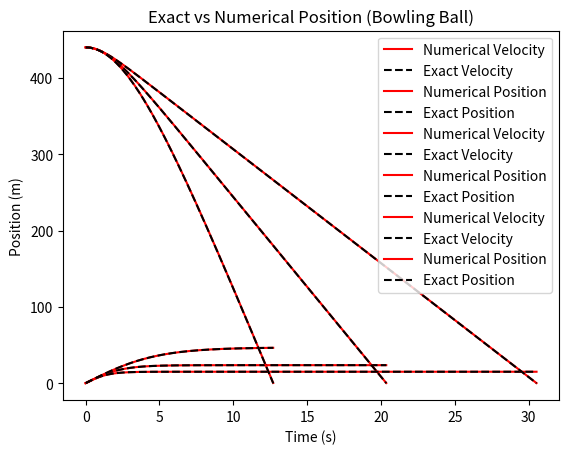

Reproduce this figure in Python.
# -*- coding: utf-8 -*-
"""
Created on Sun Aug 21 20:03:15 2022

[redacted]
"""

""" Euler Method will be used in this code."""





"""For baseball"""

# Part a)

import matplotlib.pyplot as plt
import numpy as np
import math

# Defining constants of the motion:
    
m_base= 0.145 # Typical mass of a baseball in kg.
g= 9.8 # Gravitational acceleration in m/s^2.
D= 0.5 # Drag coefficient (unitless).
p= 1.225 # Density of air near sea level in kg/m^3.
R_base= 0.0365 # Typical radius of a baseball in m.
A_base= 2*math.pi*R_base**2 # Frontal surface area of the baseball in m^2.
tau=0.005 # Time step (unitless).

# Initial conditions must be set up:

y_i= 440 # Initial height in m.
v_i= 0 # Initial velocity in m/s.
a_i= g # Initial acceleration in m/s^2.
t_i= 0 # Initial time in s.   


# Declaring lists for the position & velocity of the baseball:

pos_list= [y_i]
vel_list= [v_i]
time_list= [t_i]

# Declaring a list for the flight times for the exact calculations:
    
flight=[]

# Using Euler Method to calculate instantaneous position and velocity:

for n in range (1, 10000001): # Let the total number of steps be n_max= 10000000.
    new_vel=v_i+tau*a_i # New velocity.
    new_pos=y_i-tau*v_i # New position.
    # Filling the lists with new values of velocity and position:
    vel_list.append(v_i) 
    pos_list.append(y_i)
    time_list.append(n*tau)
    # Updating the variables:
    v_i=new_vel
    y_i=new_pos
    a_i= (m_base*g-(1/2)*D*p*A_base*new_vel**2)/m_base # New acceleration in m/s^2.
    if n*tau==4: # For t=4 s (Verification of the Program / Numerical Values):
        print(str(new_pos)+' '+' is the numerical position of BASEBALL at t= 4s.''\n')
        print(str(new_vel)+' '+' is the numerical velocity of BASEBALL at t= 4s.''\n')
    
    if y_i <= 0: # The ball cannot go underground, it must bounce back. Thus, flight time must be computed.
        print(str(n*tau)+'s'+' '+'is the approximate flight time of BASEBALL.''\n')
        flight.append(str(n*tau)) # Saving the flight time to be used in the exact calculation.
        break
    


# Part b)

# Declaring position & time lists again:

pos= []
vel= []

# Declaring a time array up to the flight time found in part a):

time=np.arange(0, float(flight[0])+tau, tau)

# Exact calculation:  

for t in time:
    # Exact position (it is relative to the ground, that is why we substract from 440 meters):
    exact_pos=440- (2*m_base/(D*p*A_base))*math.log(math.cosh(math.sqrt((D*p*A_base*g/(2*m_base)))*t))
    # Exact velocity:
    exact_vel=math.sqrt((2*m_base*g/(D*p*A_base)))*math.tanh(math.sqrt((D*p*A_base*g/(2*m_base)))*t)
    # Filling the lists for velocity and position:
    pos.append(exact_pos)
    vel.append(exact_vel)
    if t==4: # For t=4 s (Verification of the Program / Exact Values):
        print(str(exact_pos)+' '+'is the exact position of BASEBALL at t= 4s.''\n')
        print(str(exact_vel)+' '+'is the exact velocity of BASEBALL at t= 4s.''\n')
    
    

# Plotting the results for baseball:
plt.plot(time_list,vel_list, 'r', label='Numerical Velocity')
plt.plot(time,vel, 'k--', label='Exact Velocity')
plt.xlabel('Time (s)')
plt.ylabel('Velocity (m/s)')  
plt.title('Exact vs Numerical Velocity (Baseball)') 
plt.legend()
plt.show()



plt.plot(time_list,pos_list, 'r', label='Numerical Position')
plt.plot(time, pos, 'k--', label='Exact Position')
plt.xlabel('Time (s)')
plt.ylabel('Position (m)')  
plt.title('Exact vs Numerical Position (Baseball)') 
plt.legend()
plt.show()

    

"""For basketball"""

# Part a)     

# Defining constants of the motion again for the basketball:
    
m_bask= 0.624 # Typical mass of a basketball in kg.    
R_bask= 0.1194 # Typical radius of a basketball in m.
A_bask= 2*math.pi*R_bask**2 # Frontal surface area of the basketball in m^2.

# Initial conditions must be set up again:

y_i= 440 # Initial height in m.
v_i= 0 # Initial velocity in m/s.
a_i= g # Initial acceleration in m/s^2.
t_i= 0 # Initial time in s.   


# Declaring lists for the position & velocity of the basketball:

pos_list1=[y_i]
vel_list1=[v_i]
time_list1=[t_i]

# Using Euler Method to calculate instantaneous position and velocity:

for n in range (1, 10000001): # Let the total number of steps be n_max= 10000000.
    new_vel=v_i+tau*a_i # New velocity.
    new_pos=y_i-tau*v_i # New position.
    # Filling the lists with new values of velocity and position:
    vel_list1.append(v_i) 
    pos_list1.append(y_i)
    time_list1.append(n*tau)
    # Updating the variables:
    v_i=new_vel
    y_i=new_pos
    a_i= (m_bask*g-(1/2)*D*p*A_bask*new_vel**2)/m_bask # New acceleration in m/s^2.
    if n*tau==4: # For t=4 s (Verification of the Program / Numerical Values):
        print(str(new_pos)+' '+' is the numerical position of BASKETBALL at t= 4s.''\n')
        print(str(new_vel)+' '+' is the numerical velocity of BASKETBALL at t= 4s.''\n')
    
    if y_i <= 0: # The ball cannot go underground, it must bounce back. Thus, flight time must be computed.
        print(str(n*tau)+'s'+' '+'is the approximate flight time of BASKETBALL.''\n')
        flight.append(str(n*tau)) # Saving the flight time to be used in the exact calculation.
        break
    

# Part b)

# Declaring position & time lists again:

pos1= []
vel1= []

# Declaring a time array up to the flight time found in part a).

time=np.arange(0, float(flight[1])+tau, tau)

# Exact calculation:  

for t in time:
    # Exact position (it is relative to the ground, that is why we substract from 440 meters):
    exact_pos=440- (2*m_bask/(D*p*A_bask))*math.log(math.cosh(math.sqrt((D*p*A_bask*g/(2*m_bask)))*t))
    # Exact velocity:
    exact_vel=math.sqrt((2*m_bask*g/(D*p*A_bask)))*math.tanh(math.sqrt((D*p*A_bask*g/(2*m_bask)))*t)
    # Filling the lists for velocity and position:
    pos1.append(exact_pos)
    vel1.append(exact_vel)
    if t==4: # For t=4 s (Verification of the Program / Exact Values):
        print(str(exact_pos)+' '+'is the exact position of BASKETBALL at t= 4s.''\n')
        print(str(exact_vel)+' '+'is the exact velocity of BASKETBALL at t= 4s.''\n')
    

# Plotting the results for basketball:
plt.plot(time_list1,vel_list1, 'r', label='Numerical Velocity')
plt.plot(time,vel1, 'k--', label='Exact Velocity')
plt.xlabel('Time (s)')
plt.ylabel('Velocity (m/s)')  
plt.title('Exact vs Numerical Velocity (Basketball)') 
plt.legend()
plt.show()


plt.plot(time_list1,pos_list1, 'r', label='Numerical Position')
plt.plot(time, pos1, 'k--', label='Exact Position')
plt.xlabel('Time (s)')
plt.ylabel('Position (m)')  
plt.title('Exact vs Numerical Position (Basketball)') 
plt.legend()
plt.show()



"""For bowling ball"""

# Part a)   

# Defining constants of the motion again for the bowling ball:
    
m_bow= 5 # Typical mass of a bowling ball in kg.    
R_bow= 0.108 # Typical radius of a bowling ball in m.
A_bow= 2*math.pi*R_bow**2 # Frontal surface area of the bowling ball in m^2.

# Initial conditions must be set up again:

y_i= 440 # Initial height in m.
v_i= 0 # Initial velocity in m/s.
a_i= g # Initial acceleration in m/s^2.
t_i= 0 # Initial time in s.   


# Declaring lists for the position & velocity of the bowling ball:

pos_list2=[y_i]
vel_list2=[v_i]
time_list2=[t_i]

# Using Euler Method to calculate instantaneous position and velocity:

for n in range (1, 10000001): # Let the total number of steps be n_max= 10000000.
    new_vel=v_i+tau*a_i # New velocity.
    new_pos=y_i-tau*v_i # New position.
    # Filling the lists with new values of velocity and position:
    vel_list2.append(v_i) 
    pos_list2.append(y_i)
    time_list2.append(n*tau)
    # Updating the variables:
    v_i=new_vel
    y_i=new_pos
    a_i= (m_bow*g-(1/2)*D*p*A_bow*new_vel**2)/m_bow # New acceleration in m/s^2.
    
    if n*tau==4: # For t=4 s (Verification of the Program / Numerical Values):
        print(str(new_pos)+' '+' is the numerical position of BOWLING BALL at t= 4s.''\n')
        print(str(new_vel)+' '+' is the numerical velocity of BOWLING BALL at t= 4s.''\n')
    if y_i <= 0: # The ball cannot go underground, it must bounce back. Thus, flight time must be computed.
        print(str(n*tau)+'s'+' '+ 'is the approximate flight time of BOWLING BALL.''\n')  
        flight.append(str(n*tau)) # Saving the flight time to be used in the exact calculation.
        break

# Part b)

# Declaring position & time lists again:

pos2= []
vel2= []


# Declaring a time array up to flight time found in part a).
    
time=np.arange(0, float(flight[2])+tau, tau)

# Now we can calculate the exact position & time:
for t in time:   
    # Exact position (it is relative to the ground, that is why we substract from 440 meters):
    exact_pos=440-(2*m_bow/(D*p*A_bow))*math.log(math.cosh(math.sqrt((D*p*A_bow*g/(2*m_bow)))*t))
    # Exact velocity:
    exact_vel=math.sqrt((2*m_bow*g/(D*p*A_bow)))*math.tanh(math.sqrt((D*p*A_bow*g/(2*m_bow)))*t)
    # Filling the lists for velocity and position:
    pos2.append(exact_pos)
    vel2.append(exact_vel)
    if t==4: # For t=4 s (Verification of the Program / Exact Values):
        print(str(exact_pos)+' '+'is the exact position of BOWLING BALL at t= 4s.''\n')
        print(str(exact_vel)+' '+'is the exact velocity of BOWLING BALL at t= 4s.''\n')
    
    
# Plotting the results for bowling ball:
plt.plot(time_list2,vel_list2, 'r', label='Numerical Velocity')
plt.plot(time,vel2, 'k--', label='Exact Velocity')
plt.xlabel('Time (s)')
plt.ylabel('Velocity (m/s)')  
plt.title('Exact vs Numerical Velocity (Bowling Ball)') 
plt.legend()
plt.show()


plt.plot(time_list2,pos_list2, 'r', label='Numerical Position')
plt.plot(time, pos2, 'k--', label='Exact Position')
plt.xlabel('Time (s)')
plt.ylabel('Position (m)')  
plt.title('Exact vs Numerical Position (Bowling Ball)') 
plt.legend()
plt.show()

# [redacted]
# [redacted]
# Title of the Program: Vertical motion of a falling sphere.
